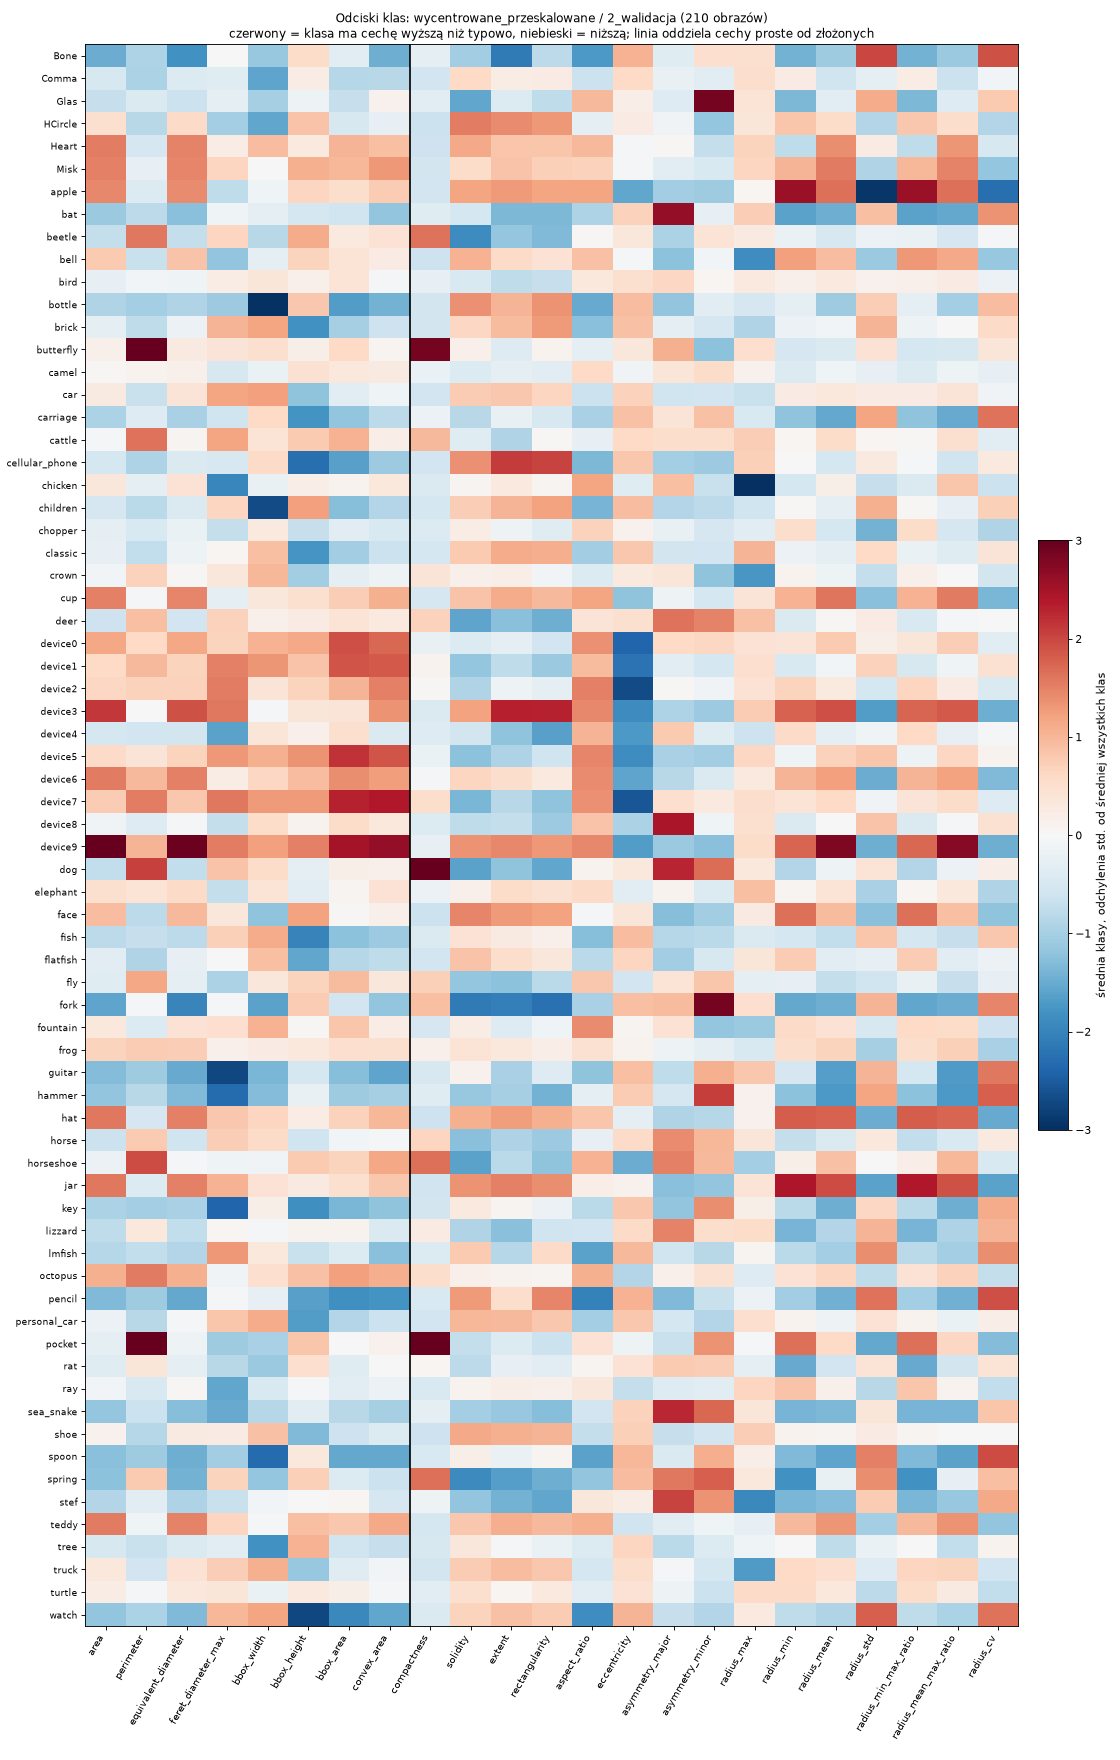

Values plotted in this chart, from the file beside it:
file, label, area, perimeter, equivalent_diameter, feret_diameter_max, bbox_width, bbox_height, bbox_area, convex_area, compactness, solidity, extent, rectangularity, aspect_ratio, eccentricity, asymmetry_major, asymmetry_minor, radius_max, radius_min, radius_mean, radius_std, radius_min_max_ratio, radius_mean_max_ratio
Bone-1.gif, Bone, 6651, 621.9, 92.02, 236.5, 169.0, 209.0, 35321, 14130, 4.627, 0.4707, 0.1883, 0.425, 0.2834, 0.9859, 0.1119, 0.3404, 126.2, 8.508, 72.46, 35.37, 0.06741, 0.5741
Bone-18.gif, Bone, 5077, 531.7, 80.4, 224.3, 143.0, 197.0, 28171, 8949, 4.431, 0.5673, 0.1802, 0.3916, 0.2621, 0.9898, 0.159, 0.3431, 126, 7.056, 63.97, 32.89, 0.05602, 0.5079
Bone-20.gif, Bone, 5088, 530.4, 80.49, 238.6, 130.0, 211.0, 27430, 8261, 4.401, 0.6159, 0.1855, 0.5247, 0.1705, 0.9943, 0.2512, 0.3317, 125.8, 7.544, 66.89, 35.15, 0.05998, 0.5319
Comma-1.gif, Comma, 13800, 553.2, 132.6, 232.2, 125.0, 197.0, 24625, 16852, 1.765, 0.8189, 0.5604, 0.6091, 0.4701, 0.8907, 0.2024, 0.1992, 126.3, 36.69, 73.68, 23.5, 0.2905, 0.5833
Comma-13.gif, Comma, 12371, 541.6, 125.5, 226.9, 122.0, 192.0, 23424, 15620, 1.887, 0.792, 0.5281, 0.574, 0.4698, 0.8989, 0.1798, 0.2168, 126, 35.09, 71.05, 23.85, 0.2786, 0.564
Comma-9.gif, Comma, 13926, 543.3, 133.2, 226.6, 140.0, 179.0, 25060, 16898, 1.687, 0.8241, 0.5557, 0.5929, 0.5317, 0.8463, 0.2055, 0.2004, 125.9, 40.44, 73.19, 21.11, 0.3212, 0.5814
Glas-18.gif, Glas, 11773, 830.2, 122.4, 238, 159.0, 178.0, 28302, 27170, 4.659, 0.4333, 0.416, 0.4171, 0.8732, 0.7717, 0.1359, 0.6971, 125.7, 10.68, 75.98, 30.41, 0.08496, 0.6045
Glas-4.gif, Glas, 11804, 790.2, 122.6, 229.5, 153.0, 172.0, 26316, 25290, 4.21, 0.4667, 0.4485, 0.4496, 0.8683, 0.7709, 0.2017, 0.7276, 125.7, 9.587, 75.31, 30.08, 0.07626, 0.599
Glas-7.gif, Glas, 11773, 755.3, 122.4, 220.3, 147.0, 165.0, 24255, 23272, 3.856, 0.5059, 0.4854, 0.4866, 0.8688, 0.7897, 0.172, 0.7266, 126.2, 6.976, 74.62, 29.52, 0.0553, 0.5915
HCircle-1.gif, HCircle, 23439, 608.6, 172.8, 226.6, 133.0, 226.0, 30058, 23718, 1.258, 0.9882, 0.7798, 0.7884, 0.5815, 0.7942, 0.1756, 0.01159, 125.9, 55.62, 89.2, 19.13, 0.4418, 0.7086
HCircle-16.gif, HCircle, 22239, 622.5, 168.3, 223.6, 131.0, 223.0, 29213, 23191, 1.387, 0.9589, 0.7613, 0.766, 0.5832, 0.8067, 0.2098, 0.03264, 125.4, 40.24, 86.4, 21.36, 0.321, 0.6892
HCircle-6.gif, HCircle, 17155, 557.4, 147.8, 211.3, 124.0, 211.0, 26164, 18233, 1.441, 0.9409, 0.6557, 0.6637, 0.5801, 0.7657, 0.2542, 0.1821, 126.2, 48.23, 77.96, 19.15, 0.3823, 0.618
Heart-11.gif, Heart, 29278, 752.8, 193.1, 236.8, 235.0, 194.0, 45590, 32267, 1.54, 0.9074, 0.6422, 0.6704, 0.8675, 0.727, 0.2175, 0.121, 126.3, 18.34, 93.84, 25.32, 0.1452, 0.743
Heart-17.gif, Heart, 28048, 755.7, 189, 233.7, 232.0, 192.0, 44544, 31789, 1.62, 0.8823, 0.6297, 0.6641, 0.8733, 0.7111, 0.2508, 0.2006, 125.9, 15.46, 90.85, 26.28, 0.1228, 0.7217
Heart-6.gif, Heart, 29871, 742.6, 195, 236.9, 235.0, 194.0, 45590, 32806, 1.469, 0.9105, 0.6552, 0.682, 0.8709, 0.7093, 0.2349, 0.1095, 126.6, 24.58, 94.85, 25.14, 0.1942, 0.7493
Misk-13.gif, Misk, 29905, 848.8, 195.1, 240.1, 195.0, 225.0, 43875, 36996, 1.917, 0.8083, 0.6816, 0.6873, 0.8437, 0.6767, 0.1581, 0.1605, 126.3, 58.74, 97.89, 18.28, 0.4651, 0.775
Misk-18.gif, Misk, 27370, 887.6, 186.7, 242.1, 201.0, 233.0, 46833, 35449, 2.291, 0.7721, 0.5844, 0.5912, 0.7931, 0.7319, 0.1979, 0.1997, 126.2, 42.42, 91.91, 22.32, 0.336, 0.7281
Misk-7.gif, Misk, 29548, 884.5, 194, 240.6, 189.0, 232.0, 43848, 35381, 2.107, 0.8351, 0.6739, 0.6863, 0.7778, 0.7211, 0.1818, 0.2002, 126.1, 53.2, 95.12, 18.87, 0.4218, 0.7541
apple-10.gif, apple, 28402, 781.6, 190.2, 223.5, 189.0, 212.0, 40068, 31398, 1.711, 0.9046, 0.7088, 0.7092, 0.8951, 0.2475, 0.04336, 0.07836, 125.4, 79.53, 96.62, 9.702, 0.6344, 0.7707
apple-20.gif, apple, 30544, 801.5, 197.2, 228.5, 193.0, 218.0, 42074, 33062, 1.674, 0.9238, 0.726, 0.7281, 0.8972, 0.3531, 0.03362, 0.07015, 125.7, 88.9, 100.3, 8.423, 0.7073, 0.7981
apple-3.gif, apple, 26044, 816.7, 182.1, 219.1, 187.0, 200.0, 37400, 29034, 2.038, 0.897, 0.6964, 0.7312, 0.9697, 0.3701, 0.1334, 0.1184, 124.9, 70.23, 90.71, 10.74, 0.5623, 0.7263
bat-13.gif, bat, 11533, 661.4, 121.2, 245.3, 173.0, 186.0, 32178, 16201, 3.018, 0.7119, 0.3584, 0.4629, 0.4145, 0.9245, 0.4845, 0.1192, 126.1, 8.357, 69.47, 29.55, 0.06627, 0.5509
bat-6.gif, bat, 6968, 609.3, 94.19, 224.4, 222.0, 108.0, 23976, 11756, 4.239, 0.5927, 0.2906, 0.3204, 0.4318, 0.8905, 0.7098, 0.2679, 126.4, 1.852, 61.76, 28.77, 0.01466, 0.4888
bat-7.gif, bat, 6916, 608.4, 93.84, 224.6, 154.0, 168.0, 25872, 11658, 4.26, 0.5932, 0.2673, 0.3202, 0.4275, 0.8911, 0.709, 0.2685, 126.7, 2.428, 59.64, 28.29, 0.01916, 0.4705
beetle-15.gif, beetle, 11879, 1797, 123, 235.3, 227.0, 233.0, 52891, 32567, 21.63, 0.3648, 0.2246, 0.3295, 0.8463, 0.7034, 0.07152, 0.3468, 125.2, 33.14, 72.44, 22.27, 0.2648, 0.5788
beetle-18.gif, beetle, 8435, 1679, 103.6, 248.9, 126.0, 235.0, 29610, 25591, 26.6, 0.3296, 0.2849, 0.2849, 0.5362, 0.9043, 0.1138, 0.3645, 125.6, 20.93, 70.49, 27.52, 0.1667, 0.5614
beetle-4.gif, beetle, 14514, 1731, 135.9, 238.5, 128.0, 228.0, 29184, 26139, 16.43, 0.5553, 0.4973, 0.4986, 0.5644, 0.8229, 0.06049, 0.2603, 126.2, 34.51, 78.39, 20.58, 0.2734, 0.621
bell-12.gif, bell, 21853, 662.9, 166.8, 212.3, 178.0, 211.0, 37558, 24741, 1.6, 0.8833, 0.5818, 0.6098, 0.808, 0.7173, 0.01761, 0.2709, 123.1, 54.29, 86.45, 18.93, 0.441, 0.7022
bell-2.gif, bell, 23266, 679.9, 172.1, 216.8, 185.0, 204.0, 37740, 25867, 1.581, 0.8994, 0.6165, 0.6196, 0.9024, 0.6626, 0.05402, 0.212, 118, 59.95, 88.2, 16.41, 0.5079, 0.7472
bell-5.gif, bell, 24607, 677.8, 177, 226.2, 185.0, 218.0, 40330, 28118, 1.486, 0.8751, 0.6101, 0.6248, 0.8328, 0.7466, 0.04666, 0.2544, 125.6, 51.2, 90.36, 20.71, 0.4076, 0.7194
bird-12.gif, bird, 14290, 860.8, 134.9, 223.3, 203.0, 188.0, 38164, 23648, 4.127, 0.6043, 0.3744, 0.4087, 0.9, 0.824, 0.4895, 0.2046, 125.4, 25.89, 77.92, 25.09, 0.2065, 0.6215
bird-14.gif, bird, 15702, 888.6, 141.4, 233, 181.0, 219.0, 39639, 25034, 4.001, 0.6272, 0.3961, 0.4163, 0.7658, 0.8333, 0.2538, 0.3906, 124.6, 36.62, 82.86, 25.51, 0.2938, 0.6648
bird-4.gif, bird, 15845, 1113, 142, 250.6, 247.0, 152.0, 37544, 22506, 6.224, 0.704, 0.422, 0.5526, 0.4802, 0.8911, 0.2318, 0.2142, 127.1, 45.76, 84.57, 24.48, 0.3601, 0.6656
bottle-08.gif, bottle, 10460, 505.7, 115.4, 218.1, 73.0, 212.0, 15476, 11110, 1.945, 0.9415, 0.6759, 0.7428, 0.3035, 0.9567, 0.03099, 0.2206, 124.5, 29.45, 67.7, 27.2, 0.2366, 0.5438
bottle-10.gif, bottle, 9760, 508, 111.5, 218.3, 68.0, 218.0, 14824, 10376, 2.104, 0.9406, 0.6584, 0.7523, 0.275, 0.9649, 0.02854, 0.195, 124.7, 26.17, 67.22, 28.54, 0.2099, 0.5391
bottle-14.gif, bottle, 10590, 511.6, 116.1, 222.6, 71.0, 221.0, 15691, 11365, 1.967, 0.9318, 0.6749, 0.7374, 0.2909, 0.9625, 0.07738, 0.2074, 124, 28.6, 68.34, 28.31, 0.2306, 0.551
brick-10.gif, brick, 14413, 631.3, 135.5, 245.8, 245.0, 88.0, 21560, 17812, 2.2, 0.8092, 0.6685, 0.7267, 0.3331, 0.9522, 0.208, 0.2004, 123.8, 29.85, 76.96, 29.35, 0.2412, 0.6218
brick-14.gif, brick, 15623, 644.8, 141, 246.6, 245.0, 98.0, 24010, 19219, 2.118, 0.8129, 0.6507, 0.7539, 0.3538, 0.9463, 0.1746, 0.171, 123.5, 30.92, 79.09, 29.85, 0.2503, 0.6403
brick-18.gif, brick, 15064, 623, 138.5, 244.2, 244.0, 94.0, 22936, 18166, 2.05, 0.8292, 0.6568, 0.7195, 0.361, 0.9484, 0.1646, 0.161, 124.1, 29.58, 77.78, 29.29, 0.2383, 0.6266
butterfly-1.gif, butterfly, 15805, 3353, 141.9, 243.6, 203.0, 187.0, 37961, 23262, 56.6, 0.6794, 0.4163, 0.4991, 0.5343, 0.8304, 0.4917, 0.06731, 126.7, 25.59, 72.64, 26.47, 0.202, 0.5735
butterfly-5.gif, butterfly, 23081, 1272, 171.4, 228.2, 218.0, 216.0, 47088, 29574, 5.58, 0.7804, 0.4902, 0.6244, 0.7085, 0.7405, 0.2603, 0.02786, 125.3, 23.29, 79.02, 25.71, 0.1858, 0.6304
butterfly-8.gif, butterfly, 16321, 2687, 144.2, 241.4, 225.0, 161.0, 36225, 21276, 35.2, 0.7671, 0.4505, 0.5891, 0.4781, 0.8591, 0.4224, 0.09388, 126.1, 22.82, 71.47, 27.44, 0.181, 0.5669
camel-12.gif, camel, 20376, 935.5, 161.1, 233.7, 206.0, 198.0, 40788, 28659, 3.418, 0.711, 0.4996, 0.5367, 0.8328, 0.7245, 0.3365, 0.3497, 124.8, 32.63, 82.01, 22.7, 0.2615, 0.6572
camel-3.gif, camel, 16610, 1227, 145.4, 210.8, 177.0, 185.0, 32745, 27256, 7.208, 0.6094, 0.5073, 0.5143, 0.945, 0.4895, 0.2298, 0.315, 126.3, 25.78, 73.94, 20.81, 0.2041, 0.5854
camel-5.gif, camel, 15171, 951.9, 139, 236.6, 176.0, 218.0, 38368, 23772, 4.752, 0.6382, 0.3954, 0.4833, 0.5643, 0.874, 0.2857, 0.3765, 125.2, 19.19, 76.4, 25.64, 0.1532, 0.6102
car-01.gif, car, 19442, 673, 157.3, 249.2, 248.0, 122.0, 30256, 23164, 1.854, 0.8393, 0.6426, 0.6428, 0.4886, 0.9074, 0.1243, 0.1612, 124.7, 41.74, 83.05, 25.3, 0.3348, 0.6661
car-15.gif, car, 19387, 698.7, 157.1, 248.6, 247.0, 122.0, 30134, 23181, 2.004, 0.8363, 0.6434, 0.6441, 0.4985, 0.9015, 0.1306, 0.1755, 124.3, 35.24, 81.88, 25.81, 0.2836, 0.6589
car-16.gif, car, 19090, 672.1, 155.9, 245.4, 245.0, 123.0, 30135, 22490, 1.883, 0.8488, 0.6335, 0.6555, 0.4922, 0.9036, 0.1551, 0.1668, 123.5, 35.16, 81.23, 25.62, 0.2847, 0.6576
carriage-01.gif, carriage, 10600, 797.7, 116.2, 224.9, 218.0, 98.0, 21364, 17185, 4.777, 0.6168, 0.4962, 0.509, 0.4291, 0.9443, 0.2795, 0.3356, 124.4, 16.84, 63.68, 29.45, 0.1354, 0.5117
carriage-04.gif, carriage, 10123, 808, 113.5, 229.5, 225.0, 88.0, 19800, 16727, 5.132, 0.6052, 0.5113, 0.5197, 0.3816, 0.9553, 0.2891, 0.3434, 124.6, 17.14, 64.78, 30.14, 0.1375, 0.52
carriage-12.gif, carriage, 8896, 826.3, 106.4, 222.7, 217.0, 96.0, 20832, 16570, 6.108, 0.5369, 0.427, 0.4357, 0.4275, 0.9484, 0.2929, 0.5211, 124.5, 0.8884, 60.25, 31.36, 0.007138, 0.4841
cattle-15.gif, cattle, 17389, 2149, 148.8, 251.7, 207.0, 235.0, 48645, 28189, 21.14, 0.6169, 0.3575, 0.5435, 0.5877, 0.8527, 0.3838, 0.4129, 126.1, 36.23, 88.96, 23.62, 0.2873, 0.7053
cattle-17.gif, cattle, 15772, 918.5, 141.7, 238.4, 235.0, 174.0, 40890, 23089, 4.257, 0.6831, 0.3857, 0.5586, 0.6276, 0.8708, 0.2859, 0.2995, 126.5, 33.09, 80.62, 23.62, 0.2615, 0.6372
cattle-3.gif, cattle, 17618, 2198, 149.8, 253, 195.0, 239.0, 46605, 26052, 21.81, 0.6763, 0.378, 0.5847, 0.5346, 0.9064, 0.255, 0.3146, 126.5, 33.21, 84.12, 26.62, 0.2626, 0.6651
cellular_phone-10.gif, cellular_phone, 13423, 553.3, 130.7, 227.1, 219.0, 73.0, 15987, 14299, 1.815, 0.9387, 0.8396, 0.8396, 0.3333, 0.9308, 0.07081, 0.07813, 126.3, 32.88, 73.65, 25.83, 0.2603, 0.583
cellular_phone-12.gif, cellular_phone, 13506, 559.5, 131.1, 226.4, 218.0, 74.0, 16132, 14447, 1.844, 0.9349, 0.8372, 0.8372, 0.3394, 0.9251, 0.06969, 0.07996, 126.4, 34.67, 73.86, 25.11, 0.2743, 0.5843
cellular_phone-4.gif, cellular_phone, 12559, 550.9, 126.5, 228, 220.0, 68.0, 14960, 13430, 1.923, 0.9351, 0.8395, 0.8395, 0.3091, 0.9397, 0.08052, 0.09341, 126.3, 31.51, 72.56, 26.45, 0.2495, 0.5744
chicken-12.gif, chicken, 14858, 802.7, 137.5, 191.5, 166.0, 174.0, 28884, 21992, 3.451, 0.6756, 0.5144, 0.5144, 0.954, 0.6937, 0.4027, 0.1944, 104.6, 19.08, 73.04, 20.01, 0.1825, 0.6984
chicken-13.gif, chicken, 22271, 904.2, 168.4, 217.5, 204.0, 188.0, 38352, 29346, 2.921, 0.7589, 0.5807, 0.5956, 0.9043, 0.5958, 0.3503, 0.1351, 120.9, 25.68, 84.27, 21.35, 0.2125, 0.6973
chicken-14.gif, chicken, 22271, 904.1, 168.4, 217.5, 188.0, 204.0, 38352, 29346, 2.921, 0.7589, 0.5807, 0.5956, 0.9043, 0.5958, 0.3503, 0.1351, 120.9, 25.68, 84.27, 21.35, 0.2125, 0.6973
... 150 more rows
